Run: headless pygame with SDL's dummy video driver; simulated clock (each Clock.tick advances the game by its frame time, no real sleeping); random seed 0; keys injected as events and as key.get_pressed() state; mouse plan: one left click at the window centre at the start of phase 2, then a move to the lower-right quarter at the start of phase 3.
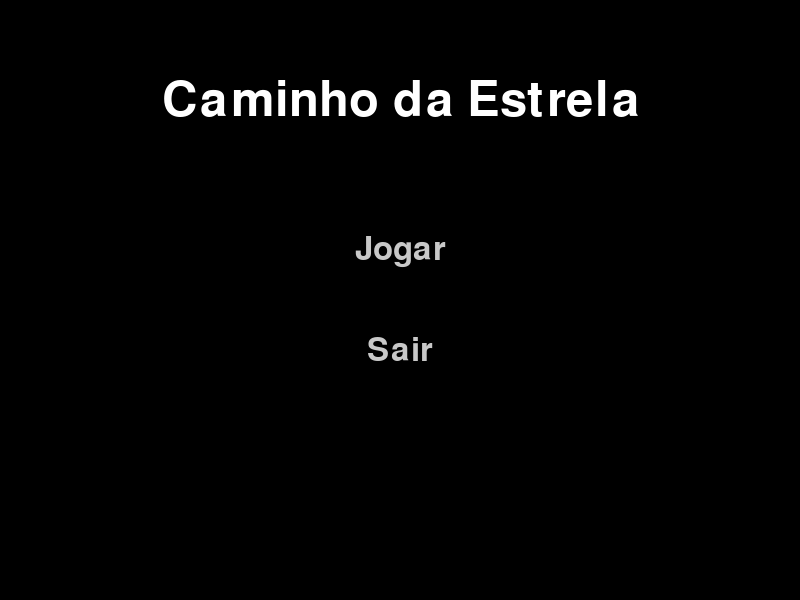
Frame 1 of 4 · flips 1–60 · no input
Frame 2 of 4 · flips 61–180 · clicked the window centre · tapped SPACE, RETURN · held RIGHT (→), D · screen unchanged from frame 1, image omitted
Frame 3 of 4 · flips 181–300 · moved the mouse to the lower-right quarter · held DOWN (↓), S · screen unchanged from frame 2, image omitted
Frame 4 of 4 · flips 301–420 · held LEFT (←), A, UP (↑), W · screen unchanged from frame 3, image omitted

The pygame program that drew these frames:

import pygame
import sys

# Inicializa o Pygame
pygame.init()

# Configurações da tela
SCREEN_WIDTH = 800
SCREEN_HEIGHT = 600
screen = pygame.display.set_mode((SCREEN_WIDTH, SCREEN_HEIGHT))
pygame.display.set_caption("Menu do Jogo")

# Cores
WHITE = (255, 255, 255)
GRAY = (200, 200, 200)
DARK_GRAY = (100, 100, 100)
BLACK = (0, 0, 0)


# Classe para os botões
class Button:
    def __init__(self, text, x, y, font_size, color, hover_color):
        self.text = text
        self.x = x
        self.y = y
        self.font_size = font_size
        self.color = color
        self.hover_color = hover_color
        self.rect = pygame.Rect(x, y, 0, 0)  # O retângulo é agora apenas para detecção de clique

    def draw(self, screen):
        # Cria a fonte e o texto
        font = pygame.font.Font(None, self.font_size)
        text_surface = font.render(self.text, True, self.color)
        text_rect = text_surface.get_rect(center=(self.x, self.y))
        self.rect = text_rect  # Atualiza o retângulo para o tamanho do texto

        # Verifica se o mouse está sobre o botão
        mouse_pos = pygame.mouse.get_pos()
        if self.rect.collidepoint(mouse_pos):
            text_surface = font.render(self.text, True, self.hover_color)  # Aplica a cor de hover no texto

        # Desenha o texto na tela
        screen.blit(text_surface, text_rect)

    def is_clicked(self, event):
        # Verifica se o botão foi clicado
        if event.type == pygame.MOUSEBUTTONDOWN and event.button == 1:
            if self.rect.collidepoint(event.pos):
                return True
        return False


# Classe para o Menu
class Menu:
    def __init__(self):
        # Botões do menu
        self.play_button = Button("Jogar", 400, 250, 48, GRAY, DARK_GRAY)
        self.exit_button = Button("Sair", 400, 350, 48, GRAY, DARK_GRAY)

        # Fonte e título do jogo
        self.title_font = pygame.font.Font(None, 72)
        self.title_text = self.title_font.render("Caminho da Estrela", True, WHITE)
        self.title_rect = self.title_text.get_rect(center=(SCREEN_WIDTH // 2, 100))

    def draw(self):
        # Desenha o fundo
        screen.fill(BLACK)

        # Desenha o título
        screen.blit(self.title_text, self.title_rect)

        # Desenha os botões
        self.play_button.draw(screen)
        self.exit_button.draw(screen)

    def handle_events(self, event):
        # Lógica do menu
        if self.play_button.is_clicked(event):
            return False  # Mudar para a tela de jogo ou outro estado
        if self.exit_button.is_clicked(event):
            return False  # Fechar o jogo
        return True


# Loop principal
running = True
menu = Menu()

while running:
    # Processa eventos
    for event in pygame.event.get():
        if event.type == pygame.QUIT:
            running = False
        # Chamando o método que lida com os eventos do menu
        running = menu.handle_events(event)

    # Desenha o menu
    menu.draw()

    pygame.display.flip()  # Atualiza a tela

pygame.quit()
sys.exit()
